Dataset: electrical_equipment (GitHub, aatif-pathan001/Transfer-Learning-Projects). Classes: breaker, closed blade disconnect switch, current transformer, porcelain pin insulator, power transformer, recloser.

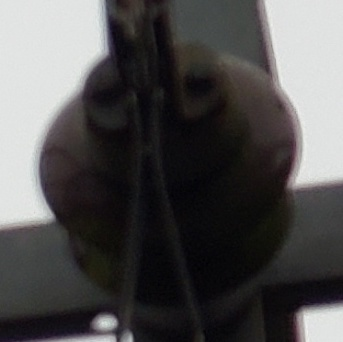
Label: porcelain pin insulator

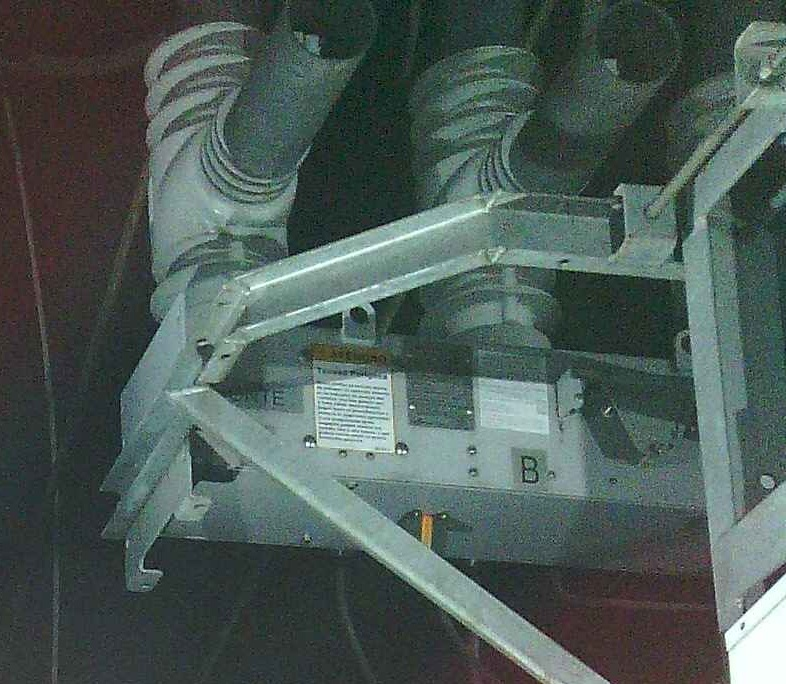
Label: recloser

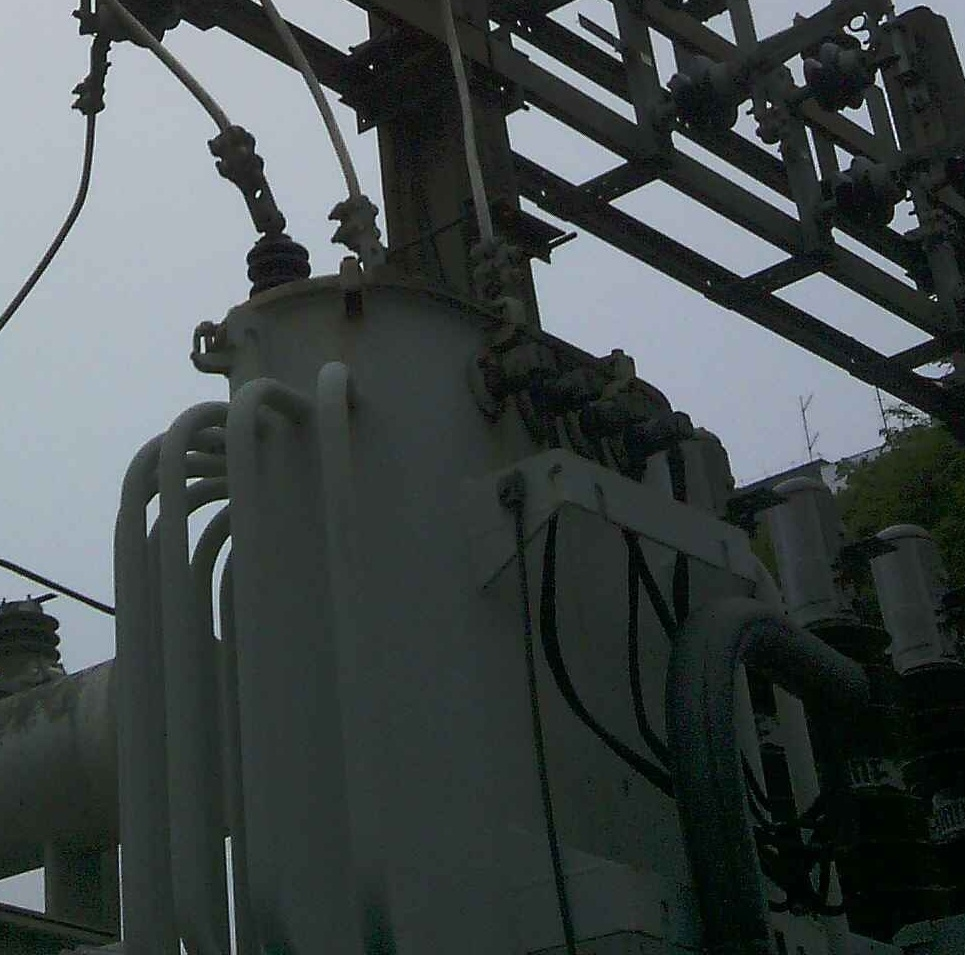
Label: power transformer

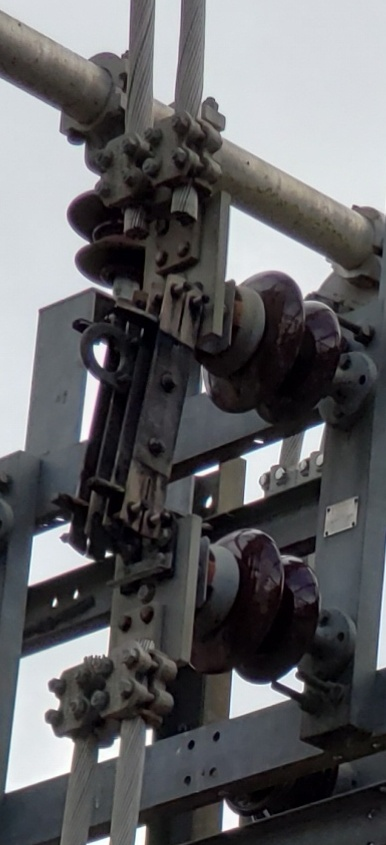
Label: closed blade disconnect switch

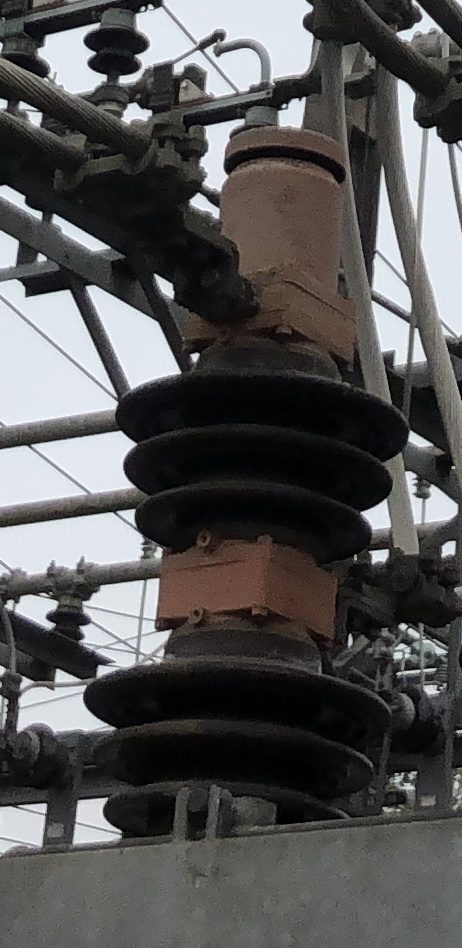
Label: breaker

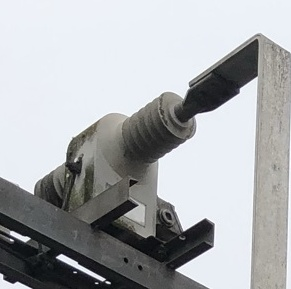
Label: current transformer
